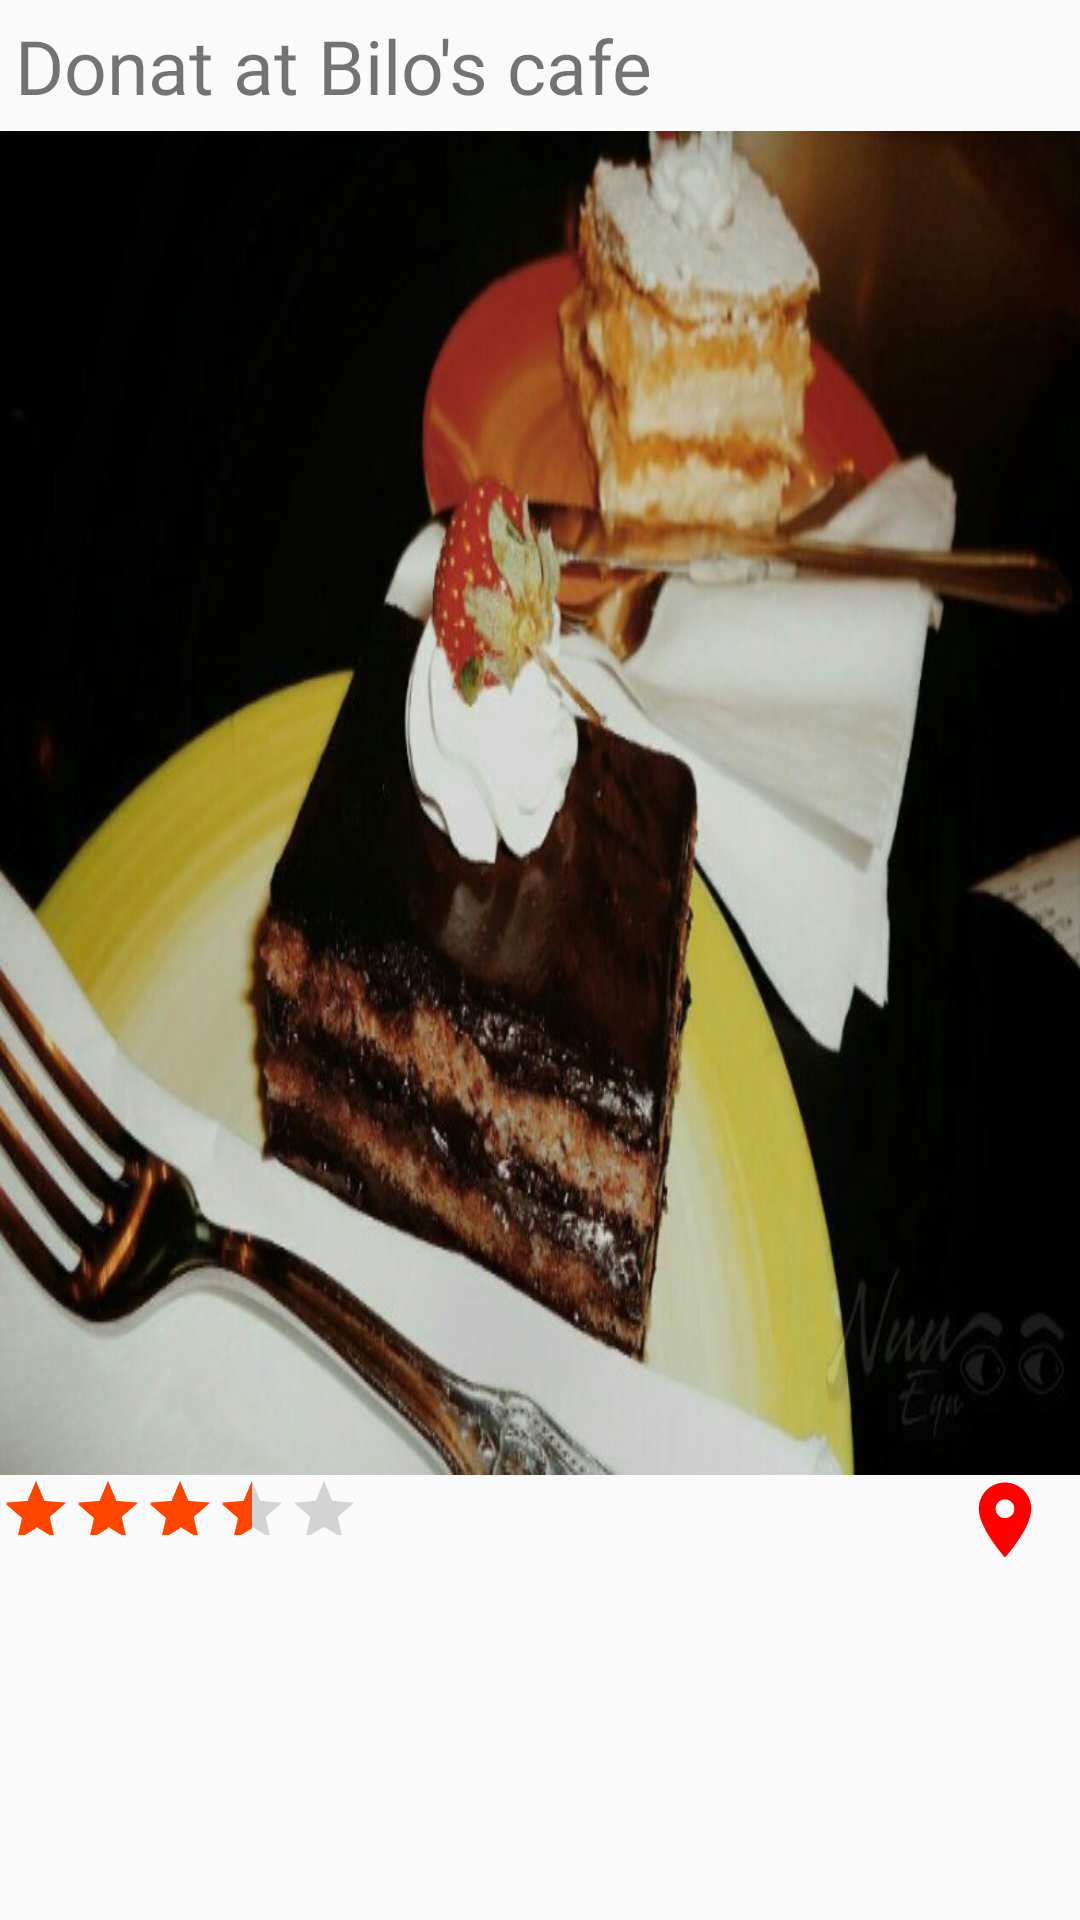

This screen was rendered from an Android layout file. Write that file and the resources it references.
<!-- AndroidManifest.xml: application theme AppTheme -->
<!-- res/layout/activity_single.xml -->
<?xml version="1.0" encoding="utf-8"?>
<androidx.constraintlayout.widget.ConstraintLayout xmlns:android="http://schemas.android.com/apk/res/android"
    xmlns:app="http://schemas.android.com/apk/res-auto"
    xmlns:tools="http://schemas.android.com/tools"
    android:layout_width="match_parent"
    android:layout_height="match_parent"
    tools:context=".ui.Single">

    <LinearLayout
        android:id="@+id/name"
        android:layout_width="match_parent"

        android:layout_height="wrap_content"
        android:orientation="vertical"

        app:layout_constraintEnd_toEndOf="parent"
        app:layout_constraintStart_toStartOf="parent"
        app:layout_constraintTop_toTopOf="parent">

        <TextView
            android:layout_width="match_parent"
            android:layout_height="wrap_content"
            android:fontFamily="@font/cookie"
            android:padding="5dp"
            android:text="Donat at Bilo's cafe"
            android:textSize="25dp" />

        <ImageView
            android:id="@+id/imageView"
            android:layout_width="match_parent"
            android:layout_height="wrap_content"
            android:scaleType="fitXY"
            app:layout_constraintEnd_toEndOf="parent"
            app:layout_constraintStart_toStartOf="parent"
            app:layout_constraintTop_toBottomOf="@+id/bar"
            app:srcCompat="@drawable/donat" />

        <LinearLayout
            android:id="@+id/bar"
            android:layout_width="match_parent"
            android:layout_height="40dp"
            app:layout_constraintTop_toBottomOf="@id/imageView">

            <RatingBar
                android:id="@+id/ratingBar"
                android:layout_width="wrap_content"
                android:layout_height="40dp"
                android:layout_marginBottom="-26dp"
                android:isIndicator="true"
                android:numStars="5"
                android:rating="3.5"
                android:scaleX=".5"
                android:scaleY=".5"
                android:stepSize="0.1"
                android:transformPivotX="0dp"
                android:transformPivotY="0dp" />

            <ImageView
                android:id="@+id/location"
                android:layout_width="30dp"
                android:layout_height="30dp"
                android:layout_marginLeft="80dp"
                android:src="@drawable/ic_baseline_location_on_24" />

        </LinearLayout>

    </LinearLayout>

</androidx.constraintlayout.widget.ConstraintLayout>
<!-- resources referenced by this layout -->
<resources>
  <!-- drawable donat: jpg bitmap (drawable, 66411 bytes) -->
  <!-- drawable ic_baseline_location_on_24 (drawable) -->
  <vector android:height="24dp" android:tint="#FF0000"
      android:viewportHeight="24" android:viewportWidth="24"
      android:width="24dp" xmlns:android="http://schemas.android.com/apk/res/android">
      <path android:fillColor="#FFF" android:pathData="M12,2C8.13,2 5,5.13 5,9c0,5.25 7,13 7,13s7,-7.75 7,-13c0,-3.87 -3.13,-7 -7,-7zM12,11.5c-1.38,0 -2.5,-1.12 -2.5,-2.5s1.12,-2.5 2.5,-2.5 2.5,1.12 2.5,2.5 -1.12,2.5 -2.5,2.5z"/>
  </vector>
  <style name="AppTheme" parent="Theme.AppCompat.Light.NoActionBar">
          
          <item name="colorPrimary">@color/colorAccent</item>
          <item name="colorPrimaryDark">@color/colorPrimaryDark</item>
          <item name="colorAccent">@color/colorAccent</item>
      </style>
  <color name="colorAccent">#FF4500</color>
  <color name="colorPrimaryDark">#3700B3</color>
</resources>
